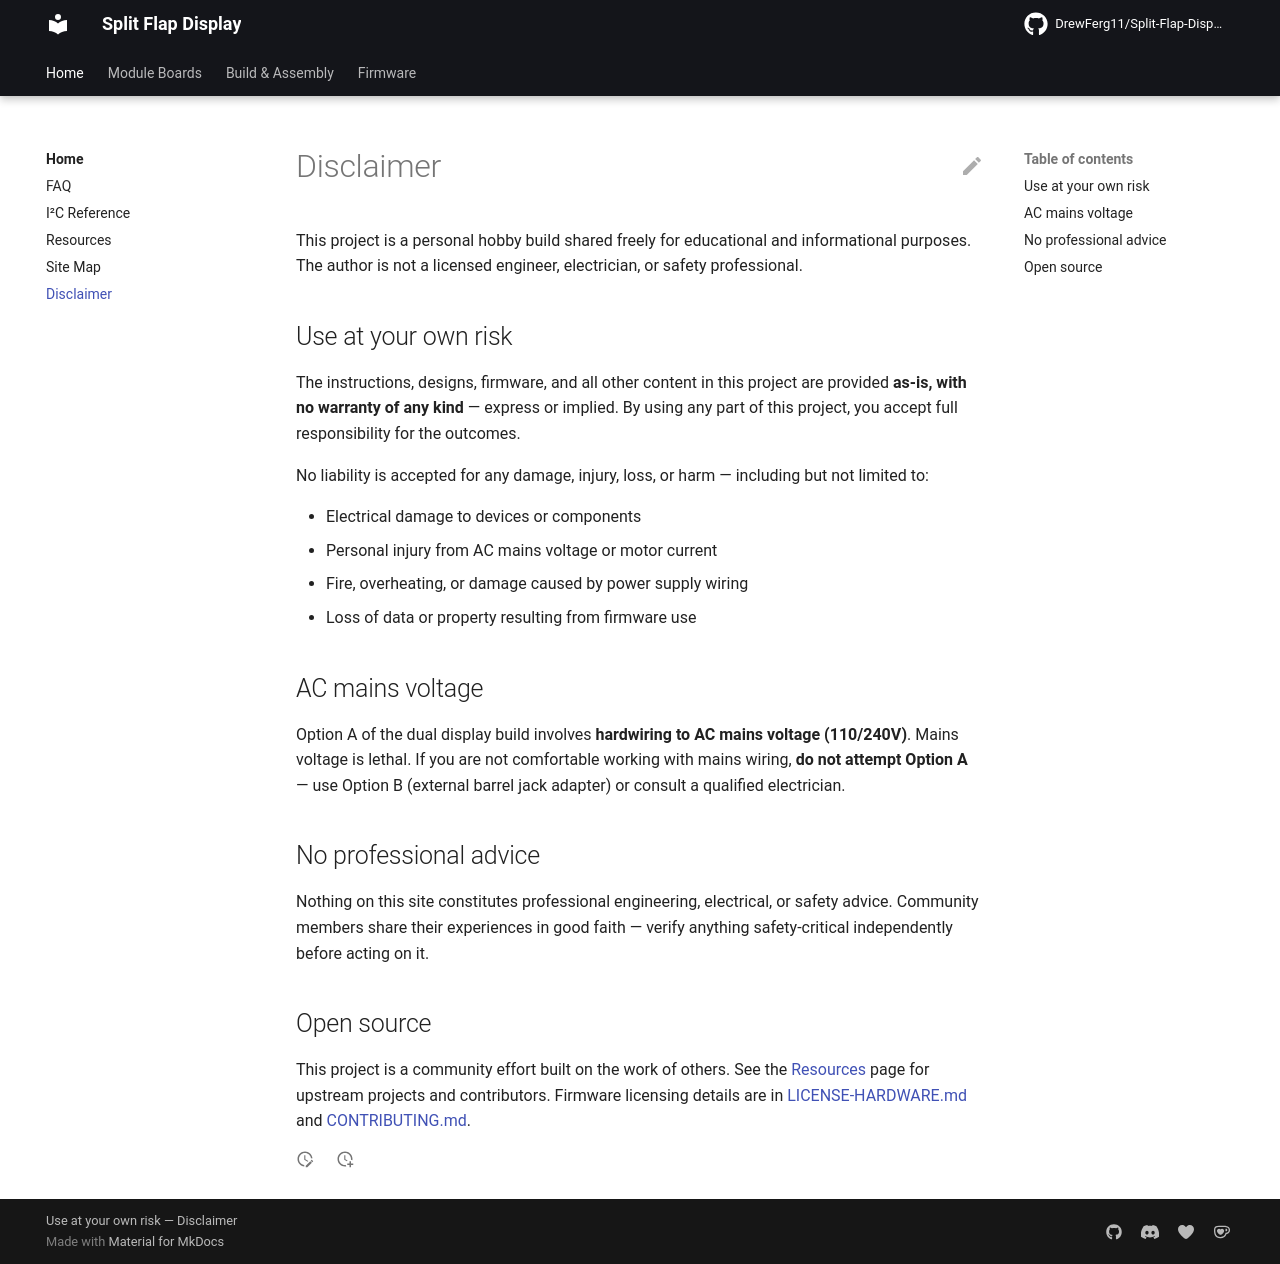

repository: DrewFerg11/Split-Flap-Display · page: disclaimer/index.html · generator: mkdocs

# Disclaimer

This project is a personal hobby build shared freely for educational and informational purposes. The author is not a licensed engineer, electrician, or safety professional.

## Use at your own risk

The instructions, designs, firmware, and all other content in this project are provided **as-is, with no warranty of any kind** — express or implied. By using any part of this project, you accept full responsibility for the outcomes.

No liability is accepted for any damage, injury, loss, or harm — including but not limited to:

- Electrical damage to devices or components
- Personal injury from AC mains voltage or motor current
- Fire, overheating, or damage caused by power supply wiring
- Loss of data or property resulting from firmware use

## AC mains voltage

Option A of the dual display build involves **hardwiring to AC mains voltage (110/240V)**. Mains voltage is lethal. If you are not comfortable working with mains wiring, **do not attempt Option A** — use Option B (external barrel jack adapter) or consult a qualified electrician.

## No professional advice

Nothing on this site constitutes professional engineering, electrical, or safety advice. Community members share their experiences in good faith — verify anything safety-critical independently before acting on it.

## Open source

This project is a community effort built on the work of others. See the [Resources](resources.md) page for upstream projects and contributors. Firmware licensing details are in [LICENSE-HARDWARE.md](https://github.com/DrewFerg11/Split-Flap-Display/blob/main/LICENSE-HARDWARE.md) and [CONTRIBUTING.md](https://github.com/DrewFerg11/Split-Flap-Display/blob/main/CONTRIBUTING.md).
